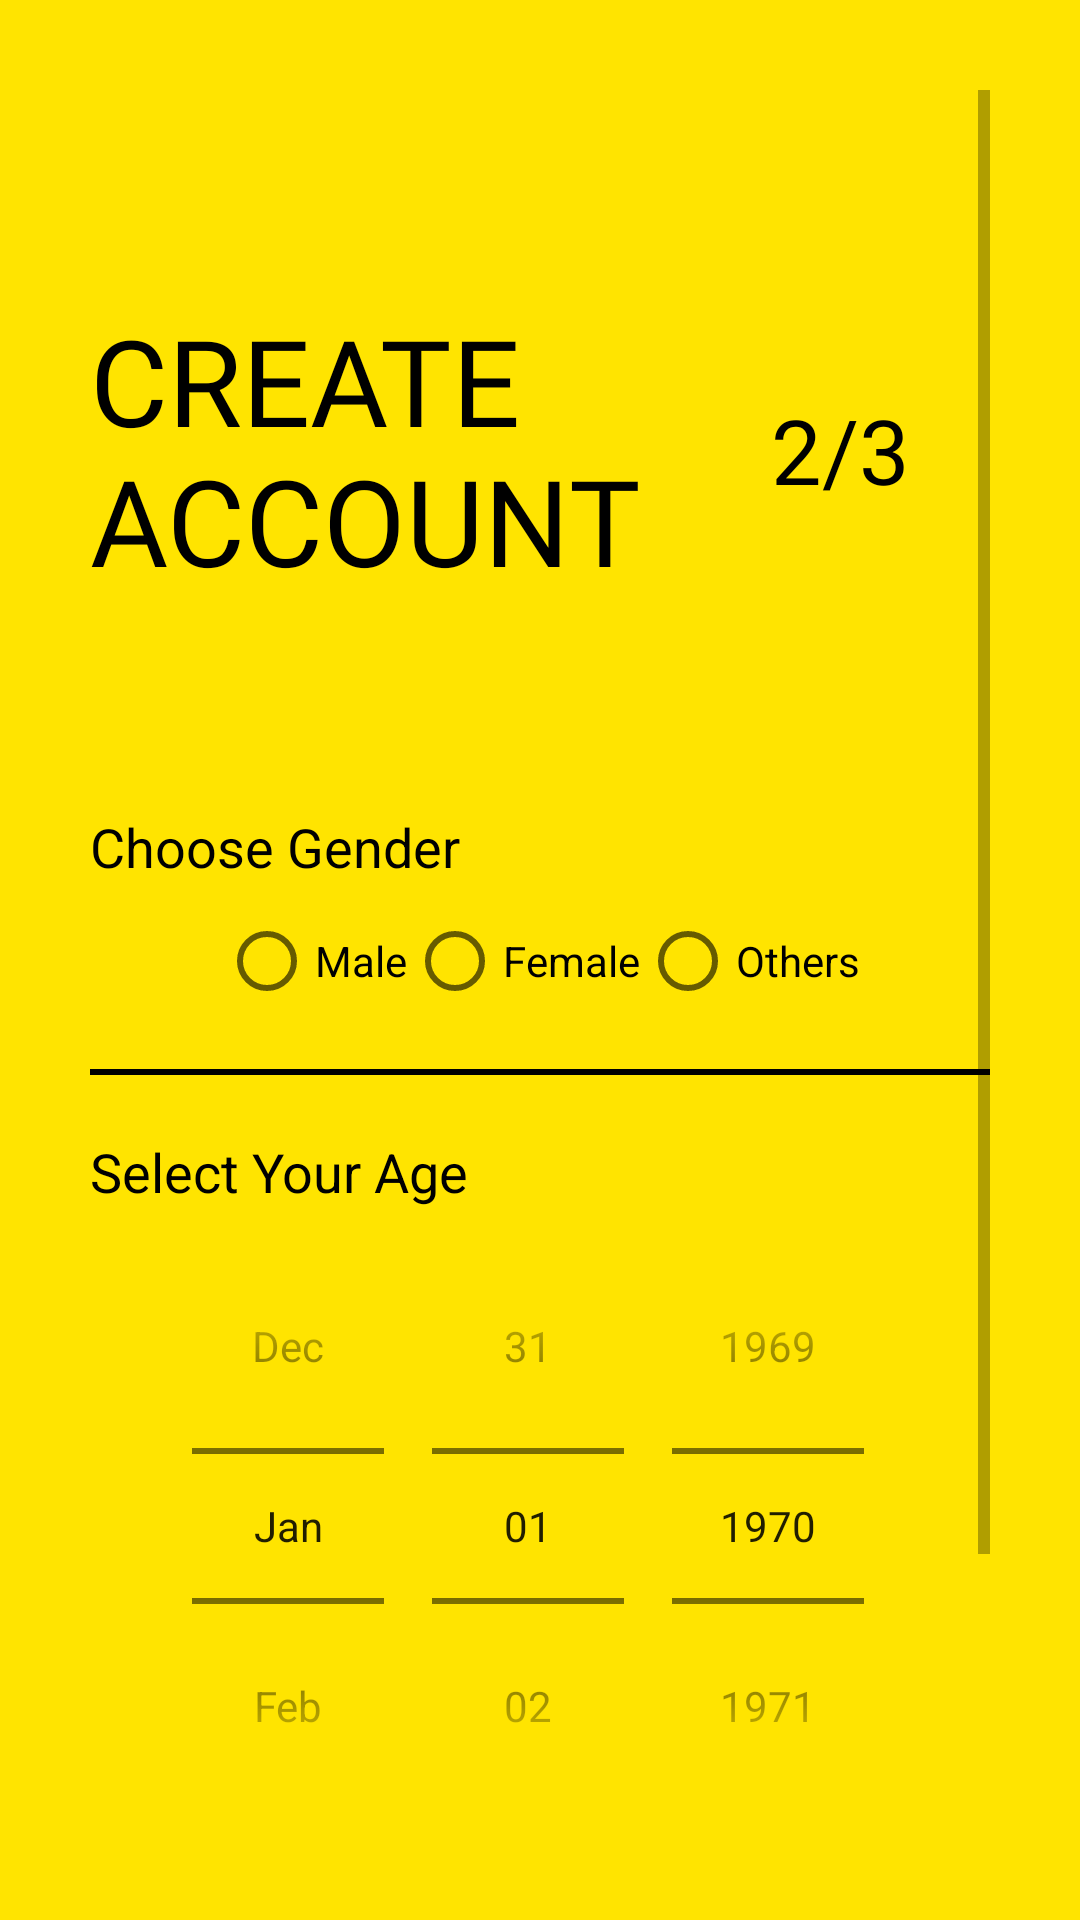

Write the Android layout XML for this screen, with the resource values it uses.
<!-- AndroidManifest.xml: application theme AppTheme -->
<!-- res/layout/activity_sign_up2nd_class.xml -->
<?xml version="1.0" encoding="utf-8"?>
<ScrollView xmlns:android="http://schemas.android.com/apk/res/android"
    xmlns:app="http://schemas.android.com/apk/res-auto"
    xmlns:tools="http://schemas.android.com/tools"
    android:layout_width="match_parent"
    android:layout_height="match_parent"
    android:background="@color/colorPrimary"
    android:padding="30dp"
    tools:context=".Common.LoginSignup.SignUp2ndClass">

    <LinearLayout
        android:layout_width="match_parent"
        android:layout_height="wrap_content"
        android:orientation="vertical">

        <ImageView
            android:id="@+id/signup_back_button"
            android:layout_width="wrap_content"
            android:layout_height="wrap_content"
            android:padding="5dp"
            android:src="@drawable/general_back_icon"
            android:transitionName="transition_back_arrow_btn" />

        <RelativeLayout
            android:layout_width="match_parent"
            android:layout_height="wrap_content"
            android:layout_marginTop="50dp">

            <TextView
                android:id="@+id/signup_title_text"
                android:layout_width="wrap_content"
                android:layout_height="wrap_content"
                android:layout_centerVertical="true"
                android:fontFamily="@font/muli_black"
                android:text="@string/create_account"
                android:textAllCaps="true"
                android:textColor="@color/black"
                android:textSize="40sp"
                android:transitionName="transition_title_text" />

            <TextView
                android:id="@+id/signup_slide_text"
                android:layout_width="100dp"
                android:layout_height="100dp"
                android:layout_alignParentRight="true"
                android:layout_centerVertical="true"
                android:layout_marginTop="20dp"
                android:background="@drawable/circle_black_border"
                android:fontFamily="@font/baloo"
                android:gravity="center"
                android:padding="10dp"
                android:text="2/3"
                android:textAlignment="center"
                android:textColor="@color/black"
                android:textSize="30sp"
                android:transitionName="transition_slide_text" />

        </RelativeLayout>

        <LinearLayout
            android:layout_width="match_parent"
            android:layout_height="wrap_content"
            android:layout_marginTop="60dp"
            android:orientation="vertical">

            <TextView
                android:layout_width="wrap_content"
                android:layout_height="wrap_content"
                android:text="Choose Gender"
                android:textColor="@color/black"
                android:textSize="18sp"/>

            <RadioGroup
                android:id="@+id/radio_group"
                android:layout_width="wrap_content"
                android:layout_height="match_parent"
                android:orientation="horizontal"
                android:layout_gravity="center"
                android:layout_marginTop="10dp">

                <RadioButton
                    android:id="@+id/male"
                    android:layout_width="wrap_content"
                    android:layout_height="wrap_content"
                    android:text="Male" />

                <RadioButton
                    android:id="@+id/female"
                    android:layout_width="wrap_content"
                    android:layout_height="wrap_content"
                    android:text="Female" />

                <RadioButton
                    android:id="@+id/others"
                    android:layout_width="wrap_content"
                    android:layout_height="wrap_content"
                    android:text="Others" />
            </RadioGroup>

            <View
                android:layout_width="match_parent"
                android:layout_height="2dp"
                android:background="@color/black"
                android:layout_marginTop="20dp"
                android:layout_marginBottom="20dp"/>

            <TextView
                android:layout_width="wrap_content"
                android:layout_height="wrap_content"
                android:text="Select Your Age"
                android:textColor="@color/black"
                android:textSize="18sp"/>

            <DatePicker
                android:id="@+id/age_picker"
                android:layout_width="match_parent"
                android:layout_height="wrap_content"
                android:datePickerMode="spinner"
                android:calendarViewShown="false"
                android:spinnersShown="true"/>

        </LinearLayout>

        <Button
            android:id="@+id/signup_next_button"
            android:layout_width="match_parent"
            android:layout_height="wrap_content"
            android:layout_marginTop="30dp"
            android:background="@color/black"
            android:elevation="5dp"
            android:onClick="callNextSigupScreen"
            android:text="@string/next_btn"
            android:textColor="@color/white"
            android:transitionName="transition_next_btn" />


        <Button
            android:id="@+id/signup_login_button"
            android:layout_width="match_parent"
            android:layout_height="wrap_content"
            android:layout_marginTop="20dp"
            android:background="#00000000"
            android:elevation="5dp"
            android:fontFamily="@font/muli_light"
            android:onClick="callLoginFromSignUp"
            android:text="LOGIN"
            android:textColor="@color/black"
            android:transitionName="transition_login_btn" />

    </LinearLayout>

</ScrollView>
<!-- resources referenced by this layout -->
<resources>
  <color name="black">#000</color>
  <color name="colorPrimary">#ffe400</color>
  <color name="white">#fff</color>
  <string name="create_account">Create\nAccount</string>
  <string name="next_btn">Next</string>
  <style name="AppTheme" parent="Theme.MaterialComponents.Light.NoActionBar.Bridge">
          
          <item name="colorPrimary">@color/colorPrimary</item>
          <item name="colorPrimaryDark">@color/colorPrimaryDark</item>
          <item name="colorAccent">@color/colorAccent</item>
      </style>
  <color name="colorPrimaryDark">#ffa600</color>
  <color name="colorAccent">#272727</color>
</resources>
